Run: headless pygame with SDL's dummy video driver; simulated clock (each Clock.tick advances the game by its frame time, no real sleeping); random seed 0; keys injected as events and as key.get_pressed() state; no mouse input.
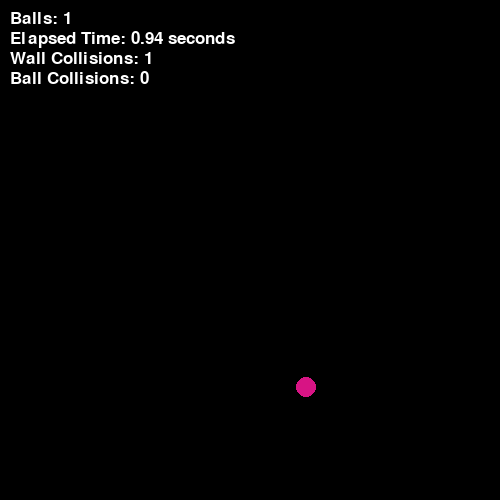
Frame 1 of 4 · flips 1–60 · no input
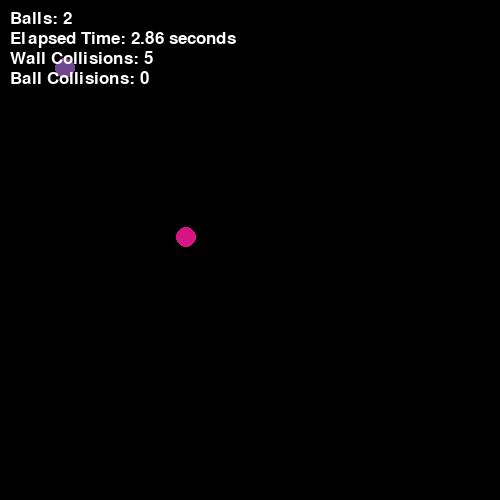
Frame 2 of 4 · flips 61–180 · tapped SPACE, RETURN · held RIGHT (→), D
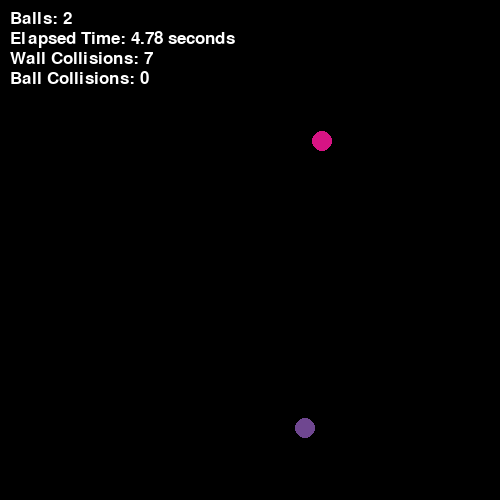
Frame 3 of 4 · flips 181–300 · held DOWN (↓), S
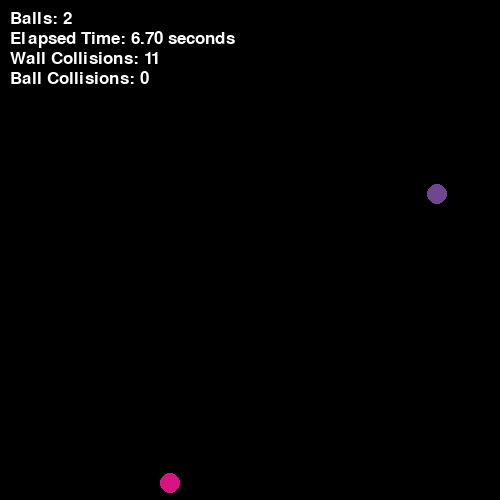
Frame 4 of 4 · flips 301–420 · held LEFT (←), A, UP (↑), W

The pygame program that drew these frames:

import pygame
import random
import math

BLACK = (0, 0, 0)

SCREEN_WIDTH = 500
SCREEN_HEIGHT = 500
BALL_SIZE = 10

class Ball:
    def __init__(self):
        self.x = 0
        self.y = 0
        self.change_x = 0
        self.change_y = 0

def make_ball():
    ball = Ball()
    ball.x = random.randrange(BALL_SIZE, SCREEN_WIDTH - BALL_SIZE)
    ball.y = random.randrange(BALL_SIZE, SCREEN_HEIGHT - BALL_SIZE)
    ball.color = (random.randint(0, 255), random.randint(0, 255), random.randint(0, 255))

    ball.change_x = random.randrange(1 , 5)*random.choice([-1,1])
    ball.change_y = random.randrange(1 , 5)*random.choice([-1,1])

    return ball

def main():
    pygame.init()

    size = [SCREEN_WIDTH, SCREEN_HEIGHT]
    screen = pygame.display.set_mode(size)

    pygame.display.set_caption("Bouncing Balls")
    font = pygame.font.Font(None, 25)
    done = False
    start_time = pygame.time.get_ticks()
    collision_count = 0
    ball_collision_count = 0
    clock = pygame.time.Clock()

    ball_list = []

    ball = make_ball()
    ball_list.append(ball)

    while not done:
        for event in pygame.event.get():
            if event.type == pygame.QUIT:
                done = True
            elif event.type == pygame.KEYDOWN:
                if event.key == pygame.K_RETURN:
                    ball = make_ball()
                    ball_list.append(ball)

        for i, ball in enumerate(ball_list):
            ball.x += ball.change_x
            ball.y += ball.change_y

            if ball.y > SCREEN_HEIGHT - BALL_SIZE or ball.y < BALL_SIZE:
                ball.change_y *= -1
                collision_count += 1
            if ball.x > SCREEN_WIDTH - BALL_SIZE or ball.x < BALL_SIZE:
                ball.change_x *= -1
                collision_count += 1
                
            for other_ball in ball_list[i+1:]:
                dx = ball.x - other_ball.x
                dy = ball.y - other_ball.y
                distance = math.sqrt(dx*dx + dy*dy)
                if distance < BALL_SIZE * 2:
                    ball_collision_count += 1
                    angle = math.atan2(dy, dx)
                    mag1 = math.sqrt(ball.change_x*ball.change_x + ball.change_y*ball.change_y)
                    mag2 = math.sqrt(other_ball.change_x*other_ball.change_x + other_ball.change_y*other_ball.change_y)
                    dir1 = math.atan2(ball.change_y, ball.change_x)
                    dir2 = math.atan2(other_ball.change_y, other_ball.change_x)

                    final_xspeed_2 = mag1 * math.cos(dir1 - angle)
                    final_yspeed_2 = mag1 * math.sin(dir1 - angle)
                    final_xspeed_1 = mag2 * math.cos(dir2 - angle)
                    final_yspeed_1 = mag2 * math.sin(dir2 - angle)

                    ball.change_x = final_xspeed_1 * math.cos(angle) + final_yspeed_1 * math.cos(angle + math.pi/2)
                    ball.change_y = final_xspeed_1 * math.sin(angle) + final_yspeed_1 * math.sin(angle + math.pi/2)
                    other_ball.change_x = final_xspeed_2 * math.cos(angle) + final_yspeed_2 * math.cos(angle + math.pi/2)
                    other_ball.change_y = final_xspeed_2 * math.sin(angle) + final_yspeed_2 * math.sin(angle + math.pi/2)


        screen.fill(BLACK)

        for ball in ball_list:
            pygame.draw.circle(screen, ball.color, [ball.x, ball.y], BALL_SIZE)

        elapsed_time = pygame.time.get_ticks() - start_time
        ball_count = len(ball_list)

        ball_count_text = font.render("Balls: {}".format(ball_count), True, (255, 255, 255))
        elapsed_time_text = font.render("Elapsed Time: {:.2f} seconds".format(elapsed_time/1000), True, (255, 255, 255))
        collision_count_text = font.render("Wall Collisions: {}".format(collision_count), True, (255, 255, 255))
        ball_collision_count_text = font.render("Ball Collisions: {}".format(ball_collision_count), True, (255, 255, 255))
        screen.blit(ball_count_text, [10, 10])
        screen.blit(elapsed_time_text, [10, 30])
        screen.blit(collision_count_text, [10, 50])
        screen.blit(ball_collision_count_text, [10, 70])
        clock.tick(60)

        pygame.display.flip()
    
    pygame.quit()

if __name__ == "__main__":
    main()
